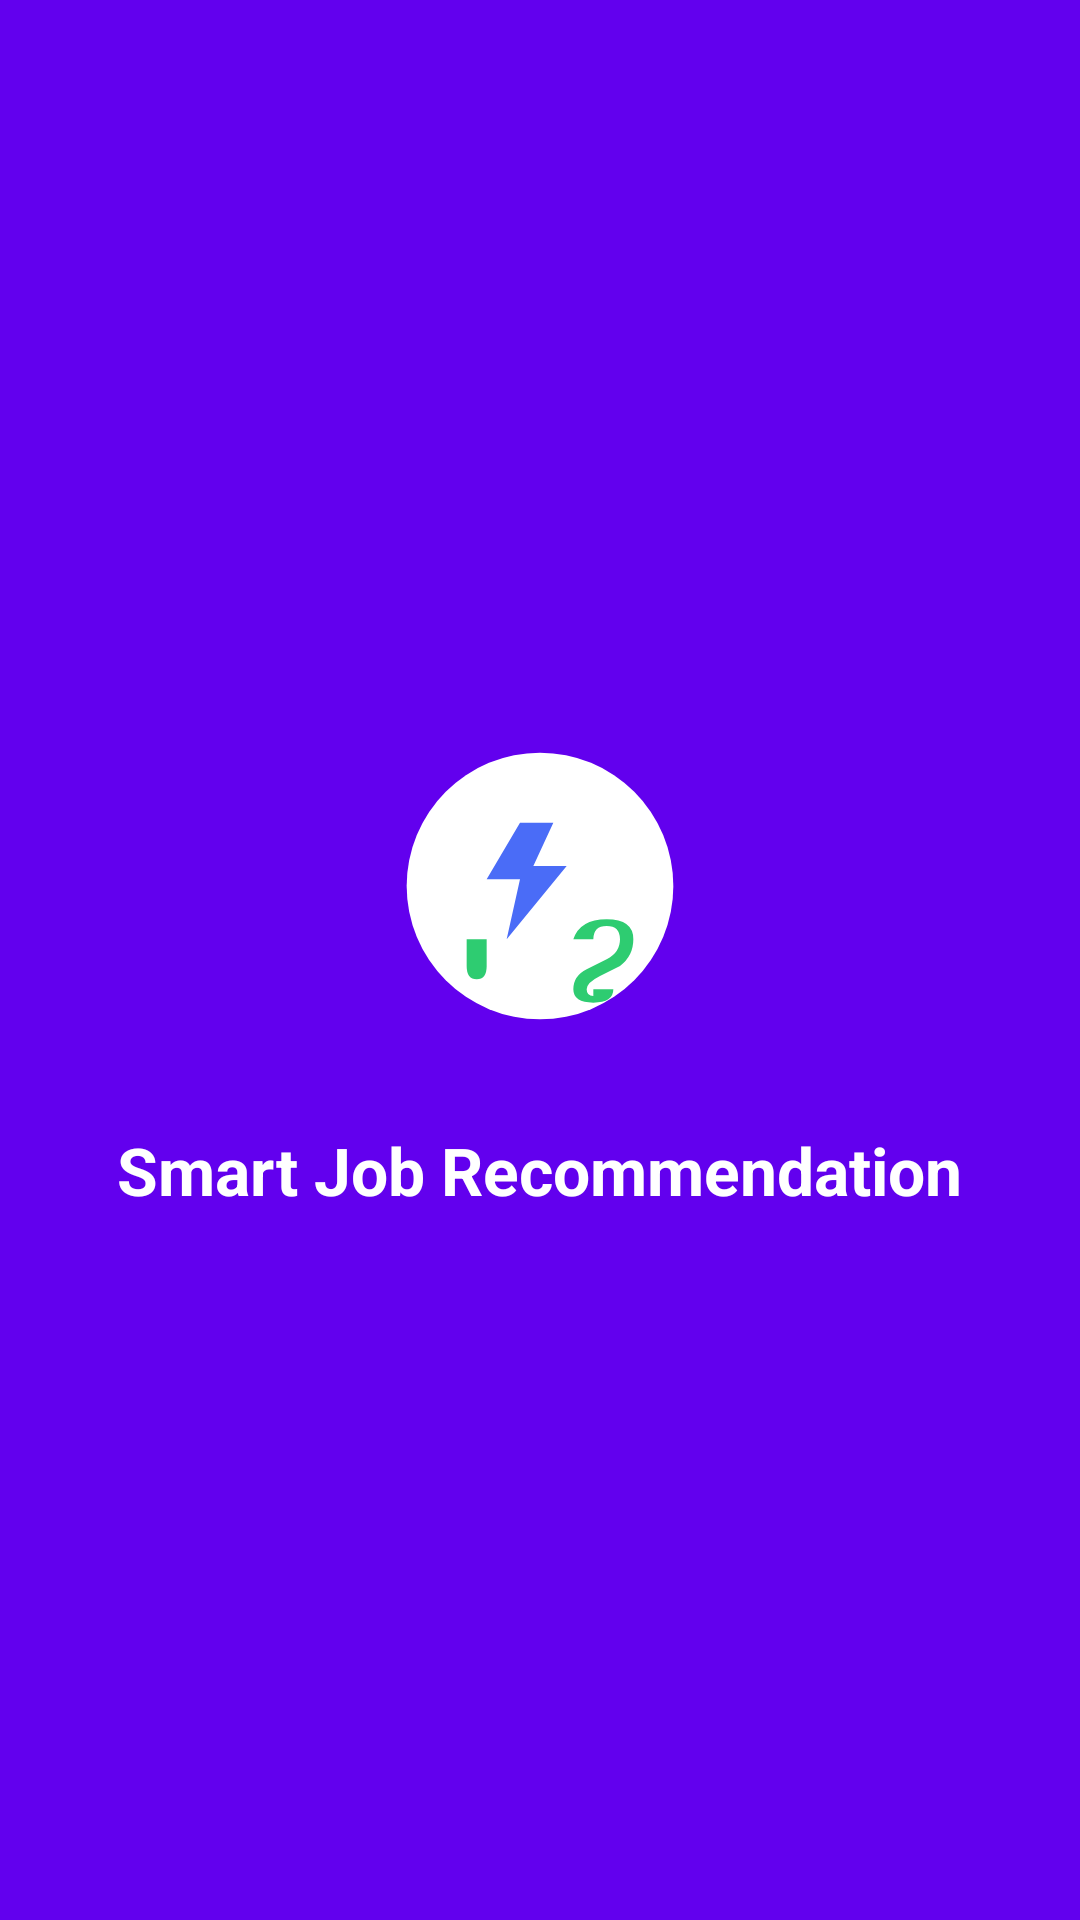

This screen was rendered from an Android layout file. Write that file and the resources it references.
<!-- AndroidManifest.xml: application theme Theme.SmartJobRecommendation -->
<!-- res/layout/activity_main.xml -->
<?xml version="1.0" encoding="utf-8"?>
<androidx.constraintlayout.widget.ConstraintLayout xmlns:android="http://schemas.android.com/apk/res/android"
    xmlns:app="http://schemas.android.com/apk/res-auto"
    xmlns:tools="http://schemas.android.com/tools"
    android:id="@+id/main"
    android:layout_width="match_parent"
    android:layout_height="match_parent"
    tools:context=".activities.MainActivity">

    <RelativeLayout
        xmlns:android="http://schemas.android.com/apk/res/android"
        android:background="@color/purple_500"
        android:layout_width="match_parent"
        android:layout_height="match_parent"
        android:gravity="center">

        <ImageView
            android:id="@+id/logo"
            android:layout_width="120dp"
            android:layout_height="120dp"
            android:src="@drawable/ic_launcher_foreground"
            android:layout_centerHorizontal="true"/>

        <TextView
            android:id="@+id/appName"
            android:layout_width="wrap_content"
            android:layout_height="wrap_content"
            android:text="Smart Job Recommendation"
            android:textColor="@android:color/white"
            android:textSize="22sp"
            android:textStyle="bold"
            android:layout_below="@id/logo"
            android:layout_marginTop="20dp"
            android:layout_centerHorizontal="true"/>

    </RelativeLayout>


</androidx.constraintlayout.widget.ConstraintLayout>
<!-- resources referenced by this layout -->
<resources>
  <color name="purple_500">#6200EE</color>
  <!-- drawable ic_launcher_foreground (drawable) -->
  <?xml version="1.0" encoding="utf-8"?>
  <vector xmlns:android="http://schemas.android.com/apk/res/android"
      android:width="108dp"
      android:height="108dp"
      android:viewportWidth="108"
      android:viewportHeight="108">
  
      
      <path
          android:fillColor="#FFFFFF"
          android:pathData="M54,14 A40,40 0 1,1 54,94 A40,40 0 1,1 54,14z"/>
  
      
      <path
          android:fillColor="#4A6CF7"
          android:pathData="M48,35 L58,35 L52,48 L62,48 L44,70 L48,52 L38,52 L48,35 Z"/>
  
      
      <path
          android:fillColor="#2ECC71"
          android:pathData="M32,70 L38,70 L38,78 Q38,82 35,82 Q32,82 32,78 L32,70Z"/>
  
      
      <path
          android:fillColor="#2ECC71"
          android:pathData="M70,70 Q70,66 74,66 Q78,66 78,70 Q78,74 74,76 L68,79 Q64,81 64,85 Q64,89 70,89 Q76,89 76,85 L70,85 Q70,87 70,87 Q68,87 68,85 Q68,83 72,81 L78,78 Q82,75 82,70 Q82,64 74,64 Q66,64 64,70 L70,70Z"/>
  </vector>
  <style name="Theme.SmartJobRecommendation" parent="Theme.MaterialComponents.DayNight.NoActionBar">
          
          <item name="colorPrimary">@color/purple_500</item>
          <item name="colorPrimaryVariant">@color/purple_700</item>
          <item name="colorOnPrimary">@color/white</item>
          
          <item name="colorSecondary">@color/teal_200</item>
          <item name="colorSecondaryVariant">@color/teal_700</item>
          <item name="colorOnSecondary">@color/black</item>
          
          <item name="android:statusBarColor">?attr/colorPrimaryVariant</item>
      </style>
  <color name="purple_700">#3700B3</color>
  <color name="white">#FFFFFFFF</color>
  <color name="teal_200">#03DAC5</color>
  <color name="teal_700">#018786</color>
  <color name="black">#FF000000</color>
</resources>
